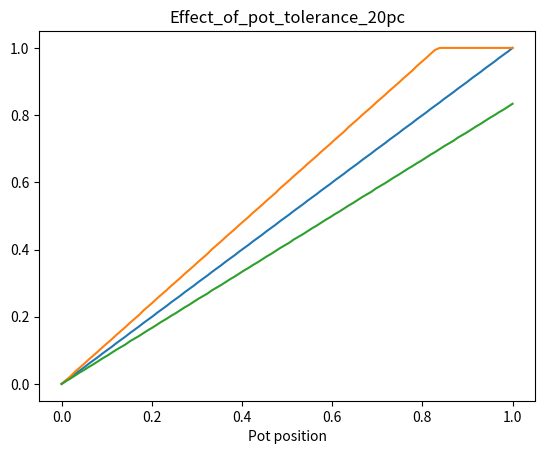

Generate this figure with matplotlib:
#Copyright 2024 XMOS LIMITED.
#This Software is subject to the terms of the XMOS Public Licence: Version 1.

import matplotlib.pyplot as plt
import math
import numpy as np


def plot_curve(x_values, y_values, figname="plot"):
    plt.clf()

    # Plotting the line graph
    for ys in y_values:
        plt.plot(x_values, ys)

    # Adding labels and title
    plt.xlabel('Pot position')
    plt.title(figname)

    # Displaying the plot
    # plt.show()
    plt.savefig(figname+".png")


class qadc_rheo:
    def __init__(self,
                capacitor_pf,   # nominal value of storage cap
                r_rheo_ohms,    # nominal maximum value end to end of pot
                rs_ohms,        # nominal value of series resistor
                v_rail,         # Vddio
                v_thresh,       # input threhsold
                n_lookup=1024):

        self.max_ticks = 0
        self.v_rail = v_rail
        self.v_thresh = v_thresh
        self.n_lookup = n_lookup

        phi = 1e-10 # avoid / 0
        XS1_TIMER_HZ = 100e6
        capacitor_f = capacitor_pf * 1e-12

        max_ticks = 0

        positions = range(n_lookup)
        down = [0] * n_lookup
        for i in positions:
            # Calculate equivalent resistance of pot
            r_pot = r_rheo_ohms * i / (n_lookup - 1)

            # Calculate equivalent resistances when charging via Rs
            r_driving_low = 1 / (1 / (r_pot+phi) + 1 / rs_ohms)
            r_driving_high = rs_ohms

            # Calculate actual charge voltage of capacitor when using series resistor
            v_charge_h = r_pot / (r_pot + r_driving_high) * v_rail

            # Calculate time to for cap to reach threshold from charge volatage
            logval_down = 1 - (v_charge_h - v_thresh) / (v_charge_h + phi)
            t_down = 0 if logval_down <= 0 else (-r_pot) * capacitor_f * math.log(logval_down)
        
            # Convert to 100MHz timer ticks
            t_down_ticks = 0 if t_down < 0 else int(t_down * XS1_TIMER_HZ)

            # print(f"LUT idx: {i} v_charge_h: {v_charge_h:.2f} t_down: {t_down_ticks}")

            down[i] = t_down_ticks
            max_ticks = max(down[i], max_ticks)

            assert max_ticks < 65535, "RC constant exceeds maximum timer depth"

        self.down = down
        positions = [p / (n_lookup - 1) for p in list(positions)] #normalise from 0-1

        plot_curve(positions, [down], "ticks_versus_slider")

    def lookup_posn_from_ticks(self, ticks, model=None):

        if model is None or model is False:
            model = (self.down, self.n_lookup)

        down = model[0]
        n_lookup = model[1]

        if max(down) < ticks:
            # Overshoot
            idx = self.n_lookup - 1
        else:
            idx = np.argmax(np.array(down) >= ticks)

        return idx / (n_lookup - 1)

    def get_ticks_and_dir_from_posn(self, posn, v_thresh_noise_mv=0.0001):
        idx = int(posn * (self.n_lookup - 1))
        
        #this is ignored for now in this class
        v_thresh_noise = np.random.triangular(-v_thresh_noise_mv, 0, v_thresh_noise_mv, 1)
        ticks = self.down[idx]

        return (ticks,)



class qadc_pot:
    def __init__(self,
                capacitor_pf,   # nominal value of storage cap
                r_pot_ohms,  # nominal maximum value end to end of pot
                rs_ohms,
                v_rail,         # Vddio
                v_thresh,       # input threhsold
                n_lookup=1024):

        self.n_lookup = n_lookup
        self.v_rail = v_rail
        self.v_thresh = v_thresh

        phi = 1e-10 # avoid / 0
        XS1_TIMER_HZ = 100e6
        capacitor_f = capacitor_pf * 1e-12

        up = [0] * (n_lookup)
        down = [0] * (n_lookup)
        max_ticks = 0

        positions = range(n_lookup)
        for i in positions:
            # Calculate equivalent resistance of pot
            r_low = r_pot_ohms * (i + phi) / (n_lookup - 1)
            r_high = r_pot_ohms * ((n_lookup - i) + phi) / (n_lookup - 1)
            r_parallel = 1 / (1 / r_low + 1 / r_high)

            # Calculate equivalent resistances when charging via Rs
            rp_driving_low = 1 / (1 / r_low + 1 / rs_ohms)
            rp_driving_high = 1 / (1 / r_high + 1 / rs_ohms)

            # Calculate actual charge voltage of capacitor when using series resistor
            v_charge_h = r_low / (r_low + rp_driving_high) * v_rail
            v_charge_l = rp_driving_low / (rp_driving_low + r_high) * v_rail

            # Calculate time to for cap to reach threshold from charge volatage
            v_pot = i / n_lookup * v_rail + phi
            logval_down = 1 - (v_charge_h - v_thresh) / (v_rail - v_pot)
            t_down = 0 if logval_down <= 0 else (-r_parallel) * capacitor_f * math.log(logval_down)
            logval_up = 1 - ((v_thresh - v_charge_l) / v_pot)
            t_up = 0 if logval_up <= 0 else (-r_parallel) * capacitor_f * math.log(logval_up)

            # Convert to 100MHz timer ticks
            t_down_ticks = 0 if t_down < 0 else int(t_down * XS1_TIMER_HZ)
            t_up_ticks = 0 if t_up < 0 else int(t_up * XS1_TIMER_HZ)

            # print(f"LUT idx: {i} r_parallel: {r_parallel:.1f} v_pot: {v_pot:.2f} v_charge_h: {v_charge_h:.2f} v_charge_l: {v_charge_l:.2f} t_down: {t_down_ticks} t_up: {t_up_ticks}")

            up[i] = t_up_ticks
            down[i] = t_down_ticks
            max_ticks = max(up[i], max_ticks)
            max_ticks = max(down[i], max_ticks)

            assert max_ticks < 65535, "RC constant exceeds maximum timer depth"

        self.up = up
        self.down = down
        positions = [p / (n_lookup - 1) for p in list(positions)] #normalise from 0-1

        plot_curve(positions, (up, down), "ticks_versus_slider")

    def lookup_posn_from_ticks(self, ticks, start_high, model=None):
        if model is None:
            model = (self.up, self.down, self.n_lookup)

        up = model[0]
        down = model[1]
        n_lookup = model[2]

        if start_high:
            idx = n_lookup - 1 - np.argmax(np.flip(up) >= ticks)
        else:
            idx = np.argmax(np.array(down) >= ticks)

        return idx / (n_lookup - 1)

    def get_ticks_and_dir_from_posn(self, posn, v_thresh_noise_mv=0.0001):
        idx = int(posn * (self.n_lookup - 1))
        v_thresh_noise = np.random.triangular(-v_thresh_noise_mv, 0, v_thresh_noise_mv, 1)
        start_high = True if posn * self.v_rail > (self.v_thresh + v_thresh_noise) else False

        if start_high:
            ticks = self.up[idx]
        else:
            ticks = self.down[idx]

        return ticks, start_high


def sim_sweep(model_cal, models_used, num_points=100):
    if isinstance(models_used, type(model_cal)) == 1:
        num_models = 1
        models_used =[models_used]
    else:
        num_models = len(models_used)

    positions = np.linspace(0, 1, num_points)
    est_positions = np.zeros(num_points)
    err_positions = np.zeros((num_models, num_points))

    idx = 0
    for posn in positions:
        lut = model_cal.get_ticks_and_dir_from_posn(posn, v_thresh_noise_mv=0.08)
        est_posn = model_cal.lookup_posn_from_ticks(*lut)
        est_positions[idx] = est_posn

        for m in range(num_models):
            model = models_used[m]
            err_posn = model.lookup_posn_from_ticks(*lut)
            err_positions[m][idx] = err_posn

        idx += 1
        
    err_positions = [err_positions[m] for m in range(num_models)]
    y_values = [est_positions] + err_positions      
    plot_curve(positions, y_values, figname = "Effect_of_pot_tolerance_20pc")


def qadc_rheo_test():
    r_pot_nom = 47000
    tolerance = 0.2
    cap_pf = 3000
    r_series = 470
    v_rail = 3.3
    v_thresh = 1.14

    qadc = qadc_rheo(cap_pf, r_pot_nom, r_series, 3.3, v_thresh)
    qadc_rheo_is_under = qadc_rheo(cap_pf, r_pot_nom / (1+tolerance), r_series, v_rail, v_thresh)
    qadc_rheo_is_over = qadc_rheo(cap_pf, r_pot_nom * (1+tolerance), r_series, v_rail, v_thresh)
    sim_sweep(qadc, (qadc_rheo_is_under, qadc_rheo_is_over))


def qadc_pot_test():
    r_pot_nom = 47000
    tolerance = 0.2
    cap_pf = 3000
    r_series = 470
    v_rail = 3.3
    v_thresh = 1.14

    qadc = qadc_pot(cap_pf, r_pot_nom, r_series, 3.3, v_thresh)
    qadc_pot_is_under = qadc_pot(cap_pf, r_pot_nom / (1+tolerance), r_series, v_rail, v_thresh)
    qadc_pot_is_over = qadc_pot(cap_pf, r_pot_nom * (1+tolerance), r_series, v_rail, v_thresh)
    sim_sweep(qadc, (qadc_pot_is_under, qadc_pot_is_over))



if __name__ == '__main__':
    # qadc_pot_test()
    qadc_rheo_test()